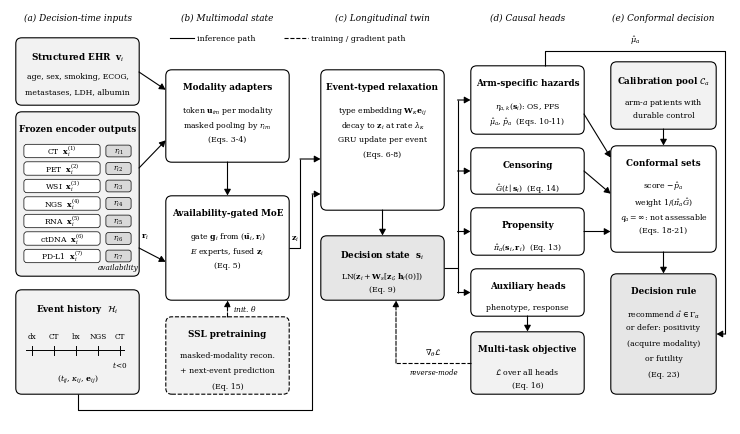

Write the Python code that produced this figure. (Note: this script raises an exception after producing the figure.)
"""Fig. 1: architecture of the positivity-aware conformal lung twin (grayscale, print size 7.2 in)."""
import matplotlib
matplotlib.use('Agg')
import matplotlib.pyplot as plt
from matplotlib.patches import FancyBboxPatch, FancyArrowPatch

plt.rcParams.update({'font.family': 'DejaVu Serif', 'mathtext.fontset': 'dejavuserif'})
TS, BS = 6.3, 5.6
fig = plt.figure(figsize=(7.2, 4.15), dpi=600)
ax = fig.add_axes([0, 0, 1, 1])
ax.set_xlim(0, 72)
ax.set_ylim(0, 41.5)
ax.axis('off')
BOX = {}


def box(key, x, y, w, h, title, lines=(), fill='#ffffff', ls='-', title_at=None):
    ax.add_patch(FancyBboxPatch((x, y), w, h, boxstyle='round,pad=0.02,rounding_size=0.6', fc=fill, ec='black', lw=0.8, ls=ls))
    BOX[key] = (x, y, w, h)
    ty = y + h - 1.25 if title_at is None else title_at
    ax.text(x + w / 2, ty, title, ha='center', va='top', fontsize=TS, fontweight='bold')
    for k, ln in enumerate(lines):
        ax.text(x + w / 2, ty - 2.15 - 1.55 * k, ln, ha='center', va='top', fontsize=BS)


def side(key, s, f=0.5):
    x, y, w, h = BOX[key]
    return {'l': (x, y + h * f), 'r': (x + w, y + h * f), 't': (x + w * f, y + h), 'b': (x + w * f, y)}[s]


def arrow(p, q, ls='-'):
    ax.add_patch(FancyArrowPatch(p, q, arrowstyle='-|>,head_length=0.36,head_width=0.2', lw=0.8, ls=ls, color='black',
                                 shrinkA=0, shrinkB=0.4, mutation_scale=10))


def poly(points, ls='-'):
    xs, ys = zip(*points)
    ax.plot(xs[:-1], ys[:-1], color='black', lw=0.8, ls=ls, solid_capstyle='butt', dash_capstyle='butt')
    arrow(points[-2], points[-1], ls=ls)


for x, t in [(6.75, '(a) Decision-time inputs'), (21.75, '(b) Multimodal state'), (37.25, '(c) Longitudinal twin'),
             (51.75, '(d) Causal heads'), (65.35, '(e) Conformal decision')]:
    ax.text(x, 40.7, t, ha='center', va='center', fontsize=6.4, fontstyle='italic')
ax.plot([16.0, 18.4], [38.6, 38.6], color='black', lw=0.8)
ax.text(18.7, 38.6, 'inference path', va='center', fontsize=5.6)
ax.plot([27.4, 29.8], [38.6, 38.6], color='black', lw=0.8, ls='--')
ax.text(30.1, 38.6, 'training / gradient path', va='center', fontsize=5.6)

# (a) inputs
box('ehr', 0.6, 31.9, 12.3, 6.7, 'Structured EHR  $\\mathbf{v}_i$', ['age, sex, smoking, ECOG,', 'metastases, LDH, albumin'], fill='#f2f2f2')
box('mod', 0.6, 14.8, 12.3, 16.4, 'Frozen encoder outputs', fill='#f2f2f2')
mods = ['CT', 'PET', 'WSI', 'NGS', 'RNA', 'ctDNA', 'PD-L1']
for k, m in enumerate(mods):
    yy = 27.3 - k * 1.75
    ax.add_patch(FancyBboxPatch((1.4, yy - 0.66), 7.6, 1.32, boxstyle='round,pad=0.01,rounding_size=0.3', fc='white', ec='black', lw=0.5))
    ax.text(5.2, yy, f'{m}  ' + '$\\mathbf{x}_i^{(%d)}$' % (k + 1), ha='center', va='center', fontsize=5.5)
    ax.add_patch(FancyBboxPatch((9.6, yy - 0.58), 2.5, 1.16, boxstyle='round,pad=0.01,rounding_size=0.25', fc='#d9d9d9', ec='black', lw=0.5))
    ax.text(10.85, yy, '$r_{i%d}$' % (k + 1), ha='center', va='center', fontsize=5.4)
ax.text(10.85, 15.65, 'availability', ha='center', va='center', fontsize=5.2, fontstyle='italic')
box('ev', 0.6, 3.0, 12.3, 10.4, 'Event history  $\\mathcal{H}_i$', fill='#f2f2f2')
ax.plot([1.6, 11.4], [7.4, 7.4], color='black', lw=0.7)
for xx, lab in [(2.2, 'dx'), (4.4, 'CT'), (6.6, 'bx'), (8.8, 'NGS'), (11.0, 'CT')]:
    ax.plot([xx, xx], [6.95, 7.85], color='black', lw=0.7)
    ax.text(xx, 8.35, lab, ha='center', va='bottom', fontsize=5.2)
ax.text(11.0, 6.5, '$t\\!<\\!0$', ha='center', va='top', fontsize=5.2)
ax.text(6.75, 4.6, '$(t_{ij},\\,\\kappa_{ij},\\,\\mathbf{e}_{ij})$', ha='center', va='center', fontsize=5.6)

# (b) fusion
box('adp', 15.6, 26.2, 12.3, 9.2, 'Modality adapters', ['token $\\mathbf{u}_{im}$ per modality', 'masked pooling by $r_{im}$', '(Eqs. 3-4)'])
box('moe', 15.6, 12.4, 12.3, 10.4, 'Availability-gated MoE', ['gate $\\mathbf{g}_i$ from $(\\bar{\\mathbf{u}}_i,\\mathbf{r}_i)$', '$E$ experts, fused $\\mathbf{z}_i$', '(Eq. 5)'])
box('ssl', 15.6, 3.0, 12.3, 7.7, 'SSL pretraining', ['masked-modality recon.', '+ next-event prediction', '(Eq. 15)'], fill='#f2f2f2', ls='--')

# (c) twin
box('gru', 31.1, 21.4, 12.3, 14.0, 'Event-typed relaxation', ['type embedding $\\mathbf{W}_{\\kappa}\\mathbf{e}_{ij}$', 'decay to $\\mathbf{z}_i$ at rate $\\lambda_{\\kappa}$',
                                                          'GRU update per event', '(Eqs. 6-8)'])
box('state', 31.1, 12.4, 12.3, 6.4, 'Decision state  $\\mathbf{s}_i$', ['$\\mathrm{LN}(\\mathbf{z}_i+\\mathbf{W}_s[\\mathbf{z}_i;\\mathbf{h}_i(0)])$', '(Eq. 9)'], fill='#e6e6e6')

# (d) heads and objective
box('haz', 46.1, 29.0, 11.3, 6.8, 'Arm-specific hazards', ['$\\eta_{a,k}(\\mathbf{s}_i)$: OS, PFS', '$\\hat{\\mu}_a$, $\\hat{p}_a$  (Eqs. 10-11)'])
box('cens', 46.1, 23.0, 11.3, 4.6, 'Censoring', ['$\\hat{G}(t\\mid\\mathbf{s}_i)$  (Eq. 14)'])
box('prop', 46.1, 16.9, 11.3, 4.7, 'Propensity', ['$\\hat{\\pi}_a(\\mathbf{s}_i,\\mathbf{r}_i)$  (Eq. 13)'])
box('aux', 46.1, 10.8, 11.3, 4.7, 'Auxiliary heads', ['phenotype, response'])
box('loss', 46.1, 3.0, 11.3, 6.2, 'Multi-task objective', ['$\\mathcal{L}$ over all heads', '(Eq. 16)'], fill='#f2f2f2')

# (e) conformal decision
box('calib', 60.1, 29.5, 10.5, 6.7, 'Calibration pool $\\mathcal{C}_a$', ['arm-$a$ patients with', 'durable control'], fill='#f2f2f2')
box('conf', 60.1, 17.2, 10.5, 10.6, 'Conformal sets', ['score $-\\hat{p}_a$', 'weight $1/(\\hat{\\pi}_a\\hat{G})$', '$q_a=\\infty$: not assessable', '(Eqs. 18-21)'])
box('dec', 60.1, 3.0, 10.5, 12.0, 'Decision rule', ['recommend $\\hat{a}\\in\\Gamma_{\\alpha}$', 'or defer: positivity', '(acquire modality)', 'or futility', '(Eq. 23)'], fill='#e6e6e6')

# forward (inference) arrows
arrow((12.9, 35.2), (15.6, 33.4))                          # EHR -> adapters
arrow((12.9, 25.6), (15.6, 28.4))                          # embeddings -> adapters
arrow((12.9, 17.6), (15.6, 16.2))                          # r_i -> MoE gate
ax.text(13.1, 18.3, '$\\mathbf{r}_i$', ha='left', va='bottom', fontsize=5.8)
arrow(side('adp', 'b'), side('moe', 't'))                  # adapters -> MoE
poly([(27.9, 17.6), (29.0, 17.6), (29.0, 26.5), (31.1, 26.5)])     # z_i -> twin
ax.text(28.1, 18.1, '$\\mathbf{z}_i$', ha='left', va='bottom', fontsize=5.8)
poly([(6.75, 3.0), (6.75, 1.4), (30.2, 1.4), (30.2, 23.0), (31.1, 23.0)])   # events -> twin
arrow(side('gru', 'b'), side('state', 't'))                # twin -> decision state
poly([(43.4, 15.6), (44.75, 15.6), (44.75, 32.4), (46.1, 32.4)])   # state -> hazards
arrow((44.75, 25.3), (46.1, 25.3))                          # -> censoring
arrow((44.75, 19.25), (46.1, 19.25))                        # -> propensity
poly([(44.75, 15.6), (44.75, 13.15), (46.1, 13.15)])       # -> auxiliary
arrow(side('aux', 'b'), side('loss', 't'))                 # heads -> objective
arrow((57.4, 31.0), (60.1, 26.6))                          # p_hat -> sets
arrow((57.4, 25.3), (60.1, 23.0))                          # G_hat -> sets
arrow((57.4, 19.25), (60.1, 19.25))                        # pi_hat -> sets
arrow(side('calib', 'b'), side('conf', 't'))               # calibration pool -> sets
arrow(side('conf', 'b'), side('dec', 't'))                 # sets -> decision
poly([(53.5, 35.8), (53.5, 37.3), (71.5, 37.3), (71.5, 9.0), (70.6, 9.0)])   # mu_hat -> decision
ax.text(62.5, 37.75, '$\\hat{\\mu}_a$', ha='center', va='bottom', fontsize=5.8)

# training paths (dashed): reverse-mode gradient from the objective back into the twin; SSL initialisation
poly([(46.1, 6.1), (38.6, 6.1), (38.6, 12.4)], ls='--')
ax.text(42.35, 6.6, '$\\nabla_{\\theta}\\mathcal{L}$', ha='center', va='bottom', fontsize=5.8)
ax.text(42.35, 5.6, 'reverse-mode', ha='center', va='top', fontsize=5.0, fontstyle='italic')
arrow(side('ssl', 't'), side('moe', 'b'), ls='--')
ax.text(22.3, 11.55, 'init. $\\theta$', ha='left', va='center', fontsize=5.4, fontstyle='italic')
fig.savefig('figs/fig1_architecture.png', dpi=600)
print('saved')
